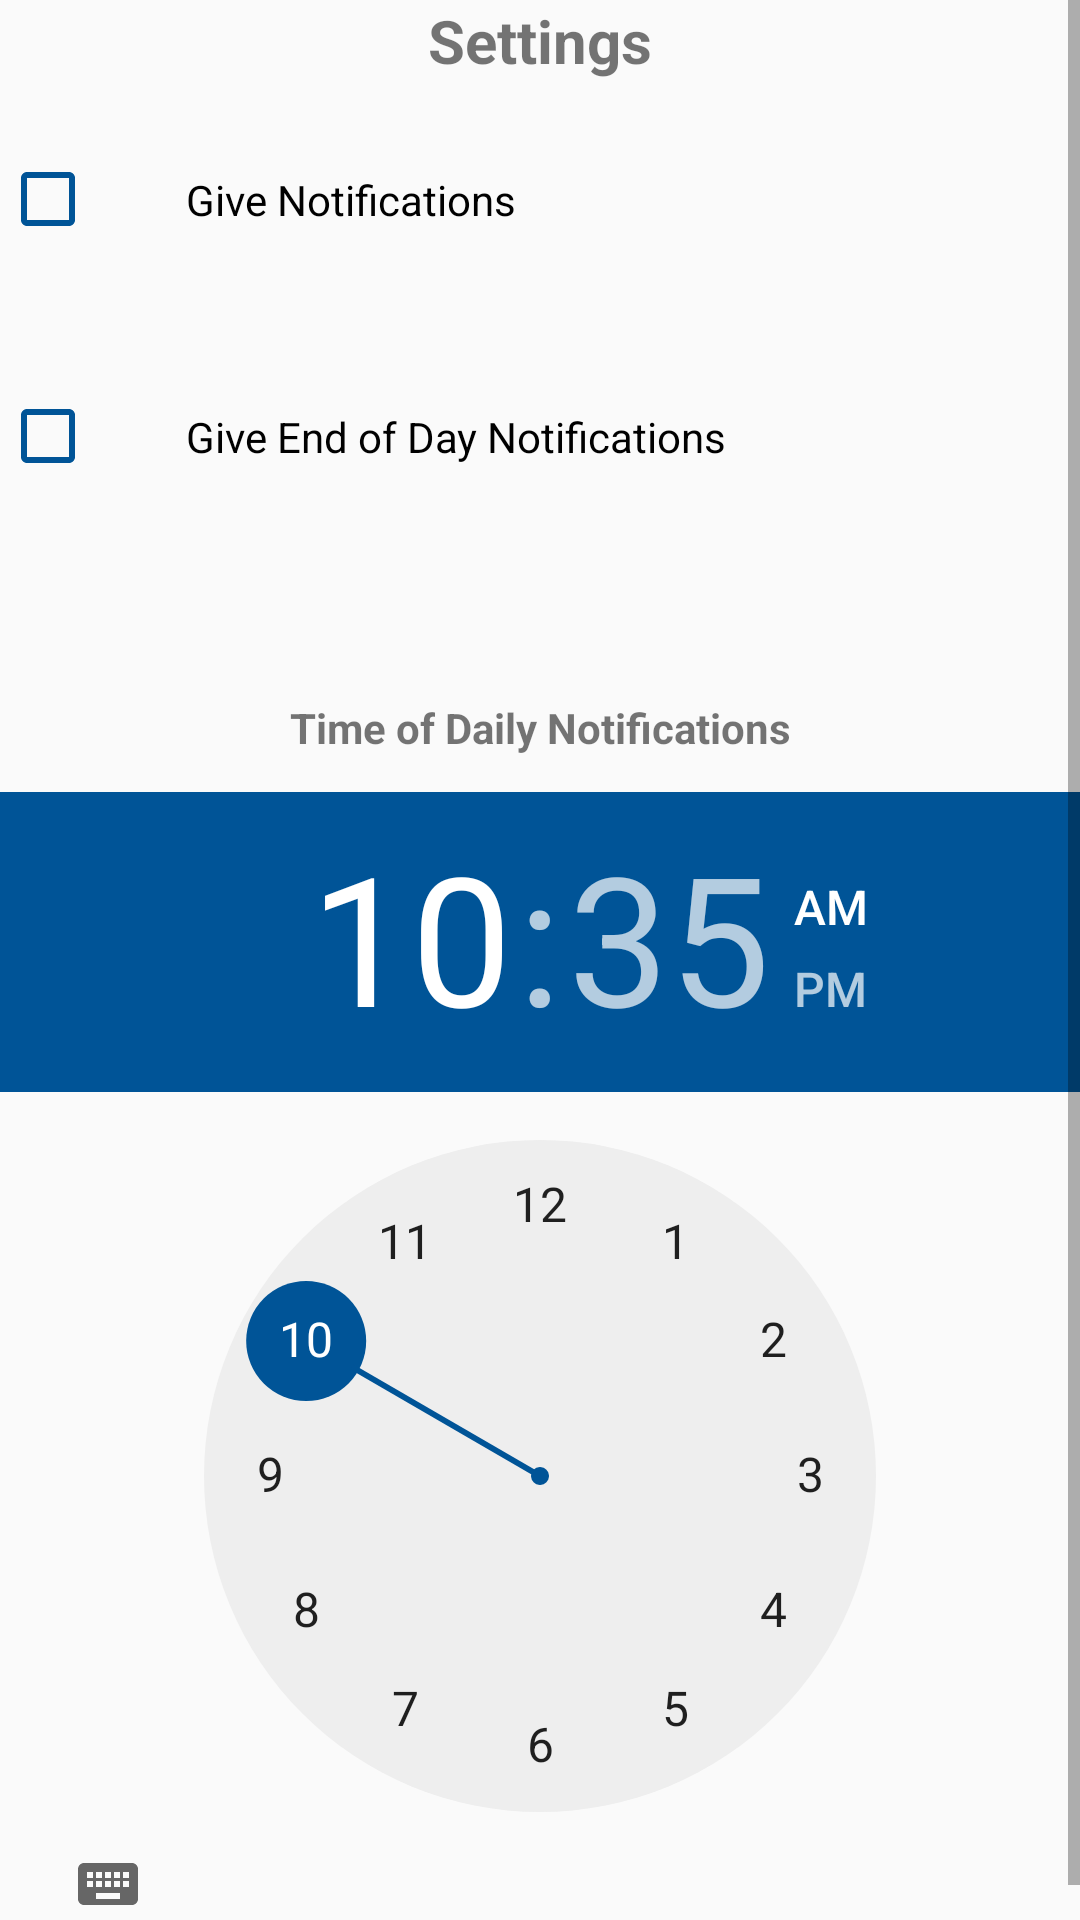

Layout XML and referenced resources for this Android screen:
<!-- AndroidManifest.xml: application theme Theme.AppCompat.Light.NoActionBar -->
<!-- res/layout/fragment_settings.xml -->
<?xml version="1.0" encoding="utf-8"?>
<ScrollView
    xmlns:android="http://schemas.android.com/apk/res/android"
    android:layout_width="match_parent"
    android:layout_height="match_parent">

    <LinearLayout
        android:id="@+id/settingsLinearLayout"
        android:layout_width="match_parent"
        android:layout_height="wrap_content"
        android:orientation="vertical"
        android:gravity="center_horizontal">

        <TextView
            android:id="@+id/SampleTextSettings"
            android:layout_width="wrap_content"
            android:layout_height="wrap_content"
            android:text="@string/settingsTitle"
            android:textSize="20sp"
            android:textStyle="bold" />

        <CheckBox
            android:id="@+id/settingsNotificationsCheckBox"
            android:layout_width="match_parent"
            android:layout_height="wrap_content"
            android:padding="30dp"
            android:text="@string/settingsGiveNotifications"
            android:buttonTint="@color/dark_blue"/>

        <CheckBox
            android:id="@+id/settingsEndOfDayNotificationsCheckBox"
            android:layout_width="match_parent"
            android:layout_height="wrap_content"
            android:padding="30dp"
            android:text="@string/settingsGiveEndOfDayNotifications"
            android:buttonTint="@color/dark_blue"/>

        <TextView
            android:id="@+id/settingsDailyNotificationsText"
            android:layout_width="match_parent"
            android:layout_height="wrap_content"
            android:text="@string/settingsEndOfDayNotificationsTime"
            android:gravity="center"
            android:textStyle="bold"
            android:layout_marginTop="48dp"/>

        <TimePicker
            android:id="@+id/settingsDailyNotificationsPicker"
            android:layout_width="wrap_content"
            android:layout_height="wrap_content"
            android:layout_marginTop="12dp"
            android:headerBackground="@color/dark_blue"
            android:numbersSelectorColor="@color/dark_blue"/>

    </LinearLayout>

</ScrollView>
<!-- resources referenced by this layout -->
<resources>
  <color name="dark_blue">#005497</color>
  <string name="settingsEndOfDayNotificationsTime">Time of Daily Notifications</string>
  <string name="settingsGiveEndOfDayNotifications">Give End of Day Notifications</string>
  <string name="settingsGiveNotifications">Give Notifications</string>
  <string name="settingsTitle">Settings</string>
</resources>
